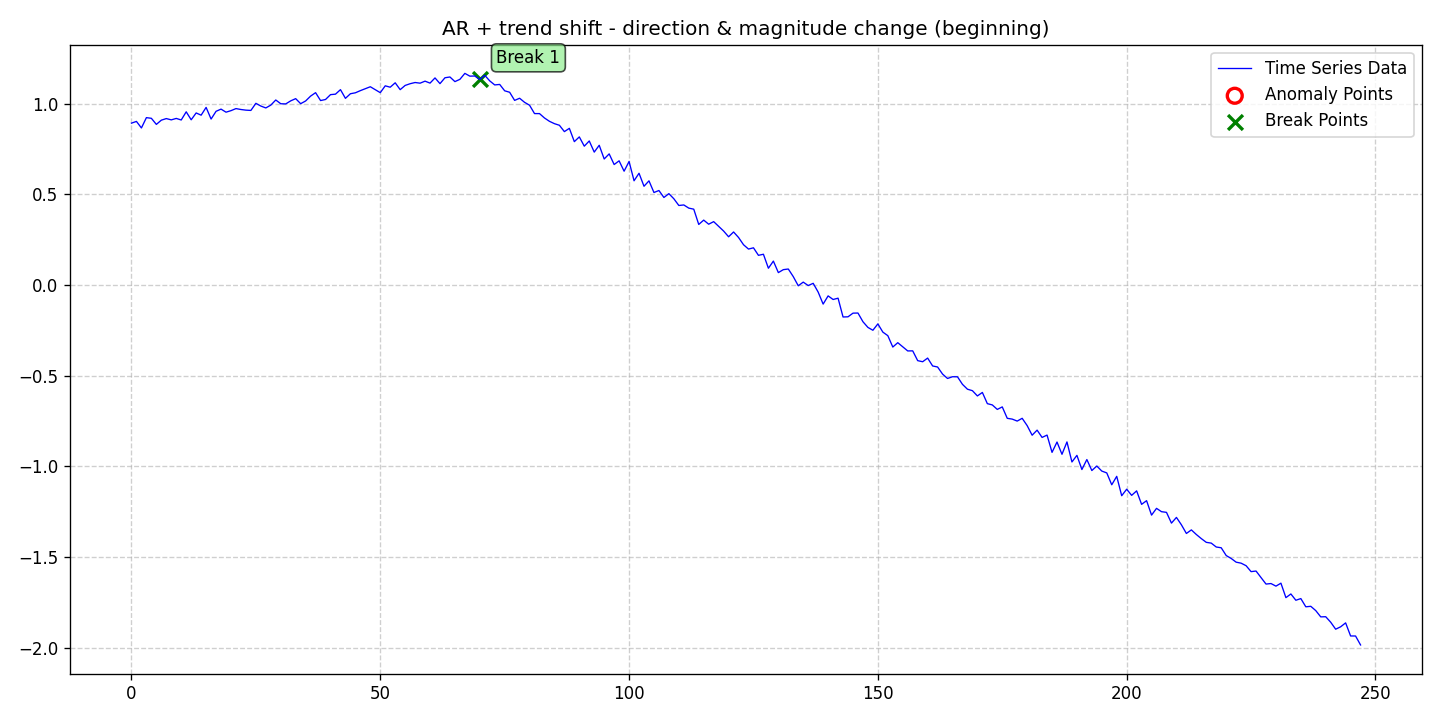

Values plotted in this chart, from the file beside it:
date, data, stationary, det_lin_up, det_lin_down, det_quad, det_cubic, det_exp, det_damped, stoc_trend, volatility, single_seas, multiple_seas, point_anom_single, point_anom_multi, collect_anom, context_anom, mean_shift, var_shift, trend_shift, point_anom_count, point_anom_location, point_anom_point, collect_anom_count
2020-01-01, 0.8923, 0, 0, 0, 0, 0, 0, 0, 0, 0, 0, 0, 0, 0, 0, 0, 0, 0, 1, 0, none, , 0
2020-01-02, 0.9018, 0, 0, 0, 0, 0, 0, 0, 0, 0, 0, 0, 0, 0, 0, 0, 0, 0, 1, 0, none, , 0
2020-01-03, 0.8658, 0, 0, 0, 0, 0, 0, 0, 0, 0, 0, 0, 0, 0, 0, 0, 0, 0, 1, 0, none, , 0
2020-01-04, 0.9226, 0, 0, 0, 0, 0, 0, 0, 0, 0, 0, 0, 0, 0, 0, 0, 0, 0, 1, 0, none, , 0
2020-01-05, 0.919, 0, 0, 0, 0, 0, 0, 0, 0, 0, 0, 0, 0, 0, 0, 0, 0, 0, 1, 0, none, , 0
2020-01-06, 0.8853, 0, 0, 0, 0, 0, 0, 0, 0, 0, 0, 0, 0, 0, 0, 0, 0, 0, 1, 0, none, , 0
2020-01-07, 0.9087, 0, 0, 0, 0, 0, 0, 0, 0, 0, 0, 0, 0, 0, 0, 0, 0, 0, 1, 0, none, , 0
2020-01-08, 0.9175, 0, 0, 0, 0, 0, 0, 0, 0, 0, 0, 0, 0, 0, 0, 0, 0, 0, 1, 0, none, , 0
2020-01-09, 0.9103, 0, 0, 0, 0, 0, 0, 0, 0, 0, 0, 0, 0, 0, 0, 0, 0, 0, 1, 0, none, , 0
2020-01-10, 0.9183, 0, 0, 0, 0, 0, 0, 0, 0, 0, 0, 0, 0, 0, 0, 0, 0, 0, 1, 0, none, , 0
2020-01-11, 0.9097, 0, 0, 0, 0, 0, 0, 0, 0, 0, 0, 0, 0, 0, 0, 0, 0, 0, 1, 0, none, , 0
2020-01-12, 0.9548, 0, 0, 0, 0, 0, 0, 0, 0, 0, 0, 0, 0, 0, 0, 0, 0, 0, 1, 0, none, , 0
2020-01-13, 0.9108, 0, 0, 0, 0, 0, 0, 0, 0, 0, 0, 0, 0, 0, 0, 0, 0, 0, 1, 0, none, , 0
2020-01-14, 0.9485, 0, 0, 0, 0, 0, 0, 0, 0, 0, 0, 0, 0, 0, 0, 0, 0, 0, 1, 0, none, , 0
2020-01-15, 0.9362, 0, 0, 0, 0, 0, 0, 0, 0, 0, 0, 0, 0, 0, 0, 0, 0, 0, 1, 0, none, , 0
2020-01-16, 0.9791, 0, 0, 0, 0, 0, 0, 0, 0, 0, 0, 0, 0, 0, 0, 0, 0, 0, 1, 0, none, , 0
2020-01-17, 0.9148, 0, 0, 0, 0, 0, 0, 0, 0, 0, 0, 0, 0, 0, 0, 0, 0, 0, 1, 0, none, , 0
2020-01-18, 0.9576, 0, 0, 0, 0, 0, 0, 0, 0, 0, 0, 0, 0, 0, 0, 0, 0, 0, 1, 0, none, , 0
2020-01-19, 0.9696, 0, 0, 0, 0, 0, 0, 0, 0, 0, 0, 0, 0, 0, 0, 0, 0, 0, 1, 0, none, , 0
2020-01-20, 0.9527, 0, 0, 0, 0, 0, 0, 0, 0, 0, 0, 0, 0, 0, 0, 0, 0, 0, 1, 0, none, , 0
2020-01-21, 0.9611, 0, 0, 0, 0, 0, 0, 0, 0, 0, 0, 0, 0, 0, 0, 0, 0, 0, 1, 0, none, , 0
2020-01-22, 0.9725, 0, 0, 0, 0, 0, 0, 0, 0, 0, 0, 0, 0, 0, 0, 0, 0, 0, 1, 0, none, , 0
2020-01-23, 0.9675, 0, 0, 0, 0, 0, 0, 0, 0, 0, 0, 0, 0, 0, 0, 0, 0, 0, 1, 0, none, , 0
2020-01-24, 0.9639, 0, 0, 0, 0, 0, 0, 0, 0, 0, 0, 0, 0, 0, 0, 0, 0, 0, 1, 0, none, , 0
2020-01-25, 0.9624, 0, 0, 0, 0, 0, 0, 0, 0, 0, 0, 0, 0, 0, 0, 0, 0, 0, 1, 0, none, , 0
2020-01-26, 1.002, 0, 0, 0, 0, 0, 0, 0, 0, 0, 0, 0, 0, 0, 0, 0, 0, 0, 1, 0, none, , 0
2020-01-27, 0.9865, 0, 0, 0, 0, 0, 0, 0, 0, 0, 0, 0, 0, 0, 0, 0, 0, 0, 1, 0, none, , 0
2020-01-28, 0.9761, 0, 0, 0, 0, 0, 0, 0, 0, 0, 0, 0, 0, 0, 0, 0, 0, 0, 1, 0, none, , 0
2020-01-29, 0.9916, 0, 0, 0, 0, 0, 0, 0, 0, 0, 0, 0, 0, 0, 0, 0, 0, 0, 1, 0, none, , 0
2020-01-30, 1.02, 0, 0, 0, 0, 0, 0, 0, 0, 0, 0, 0, 0, 0, 0, 0, 0, 0, 1, 0, none, , 0
2020-01-31, 0.9993, 0, 0, 0, 0, 0, 0, 0, 0, 0, 0, 0, 0, 0, 0, 0, 0, 0, 1, 0, none, , 0
2020-02-01, 0.9983, 0, 0, 0, 0, 0, 0, 0, 0, 0, 0, 0, 0, 0, 0, 0, 0, 0, 1, 0, none, , 0
2020-02-02, 1.015, 0, 0, 0, 0, 0, 0, 0, 0, 0, 0, 0, 0, 0, 0, 0, 0, 0, 1, 0, none, , 0
2020-02-03, 1.027, 0, 0, 0, 0, 0, 0, 0, 0, 0, 0, 0, 0, 0, 0, 0, 0, 0, 1, 0, none, , 0
2020-02-04, 0.9996, 0, 0, 0, 0, 0, 0, 0, 0, 0, 0, 0, 0, 0, 0, 0, 0, 0, 1, 0, none, , 0
2020-02-05, 1.015, 0, 0, 0, 0, 0, 0, 0, 0, 0, 0, 0, 0, 0, 0, 0, 0, 0, 1, 0, none, , 0
2020-02-06, 1.041, 0, 0, 0, 0, 0, 0, 0, 0, 0, 0, 0, 0, 0, 0, 0, 0, 0, 1, 0, none, , 0
2020-02-07, 1.06, 0, 0, 0, 0, 0, 0, 0, 0, 0, 0, 0, 0, 0, 0, 0, 0, 0, 1, 0, none, , 0
2020-02-08, 1.017, 0, 0, 0, 0, 0, 0, 0, 0, 0, 0, 0, 0, 0, 0, 0, 0, 0, 1, 0, none, , 0
2020-02-09, 1.023, 0, 0, 0, 0, 0, 0, 0, 0, 0, 0, 0, 0, 0, 0, 0, 0, 0, 1, 0, none, , 0
2020-02-10, 1.049, 0, 0, 0, 0, 0, 0, 0, 0, 0, 0, 0, 0, 0, 0, 0, 0, 0, 1, 0, none, , 0
2020-02-11, 1.052, 0, 0, 0, 0, 0, 0, 0, 0, 0, 0, 0, 0, 0, 0, 0, 0, 0, 1, 0, none, , 0
2020-02-12, 1.077, 0, 0, 0, 0, 0, 0, 0, 0, 0, 0, 0, 0, 0, 0, 0, 0, 0, 1, 0, none, , 0
2020-02-13, 1.029, 0, 0, 0, 0, 0, 0, 0, 0, 0, 0, 0, 0, 0, 0, 0, 0, 0, 1, 0, none, , 0
2020-02-14, 1.054, 0, 0, 0, 0, 0, 0, 0, 0, 0, 0, 0, 0, 0, 0, 0, 0, 0, 1, 0, none, , 0
2020-02-15, 1.06, 0, 0, 0, 0, 0, 0, 0, 0, 0, 0, 0, 0, 0, 0, 0, 0, 0, 1, 0, none, , 0
2020-02-16, 1.072, 0, 0, 0, 0, 0, 0, 0, 0, 0, 0, 0, 0, 0, 0, 0, 0, 0, 1, 0, none, , 0
2020-02-17, 1.082, 0, 0, 0, 0, 0, 0, 0, 0, 0, 0, 0, 0, 0, 0, 0, 0, 0, 1, 0, none, , 0
2020-02-18, 1.093, 0, 0, 0, 0, 0, 0, 0, 0, 0, 0, 0, 0, 0, 0, 0, 0, 0, 1, 0, none, , 0
2020-02-19, 1.077, 0, 0, 0, 0, 0, 0, 0, 0, 0, 0, 0, 0, 0, 0, 0, 0, 0, 1, 0, none, , 0
2020-02-20, 1.06, 0, 0, 0, 0, 0, 0, 0, 0, 0, 0, 0, 0, 0, 0, 0, 0, 0, 1, 0, none, , 0
2020-02-21, 1.098, 0, 0, 0, 0, 0, 0, 0, 0, 0, 0, 0, 0, 0, 0, 0, 0, 0, 1, 0, none, , 0
2020-02-22, 1.09, 0, 0, 0, 0, 0, 0, 0, 0, 0, 0, 0, 0, 0, 0, 0, 0, 0, 1, 0, none, , 0
2020-02-23, 1.115, 0, 0, 0, 0, 0, 0, 0, 0, 0, 0, 0, 0, 0, 0, 0, 0, 0, 1, 0, none, , 0
2020-02-24, 1.077, 0, 0, 0, 0, 0, 0, 0, 0, 0, 0, 0, 0, 0, 0, 0, 0, 0, 1, 0, none, , 0
2020-02-25, 1.1, 0, 0, 0, 0, 0, 0, 0, 0, 0, 0, 0, 0, 0, 0, 0, 0, 0, 1, 0, none, , 0
2020-02-26, 1.11, 0, 0, 0, 0, 0, 0, 0, 0, 0, 0, 0, 0, 0, 0, 0, 0, 0, 1, 0, none, , 0
2020-02-27, 1.116, 0, 0, 0, 0, 0, 0, 0, 0, 0, 0, 0, 0, 0, 0, 0, 0, 0, 1, 0, none, , 0
2020-02-28, 1.113, 0, 0, 0, 0, 0, 0, 0, 0, 0, 0, 0, 0, 0, 0, 0, 0, 0, 1, 0, none, , 0
2020-02-29, 1.124, 0, 0, 0, 0, 0, 0, 0, 0, 0, 0, 0, 0, 0, 0, 0, 0, 0, 1, 0, none, , 0
... 188 more rows
